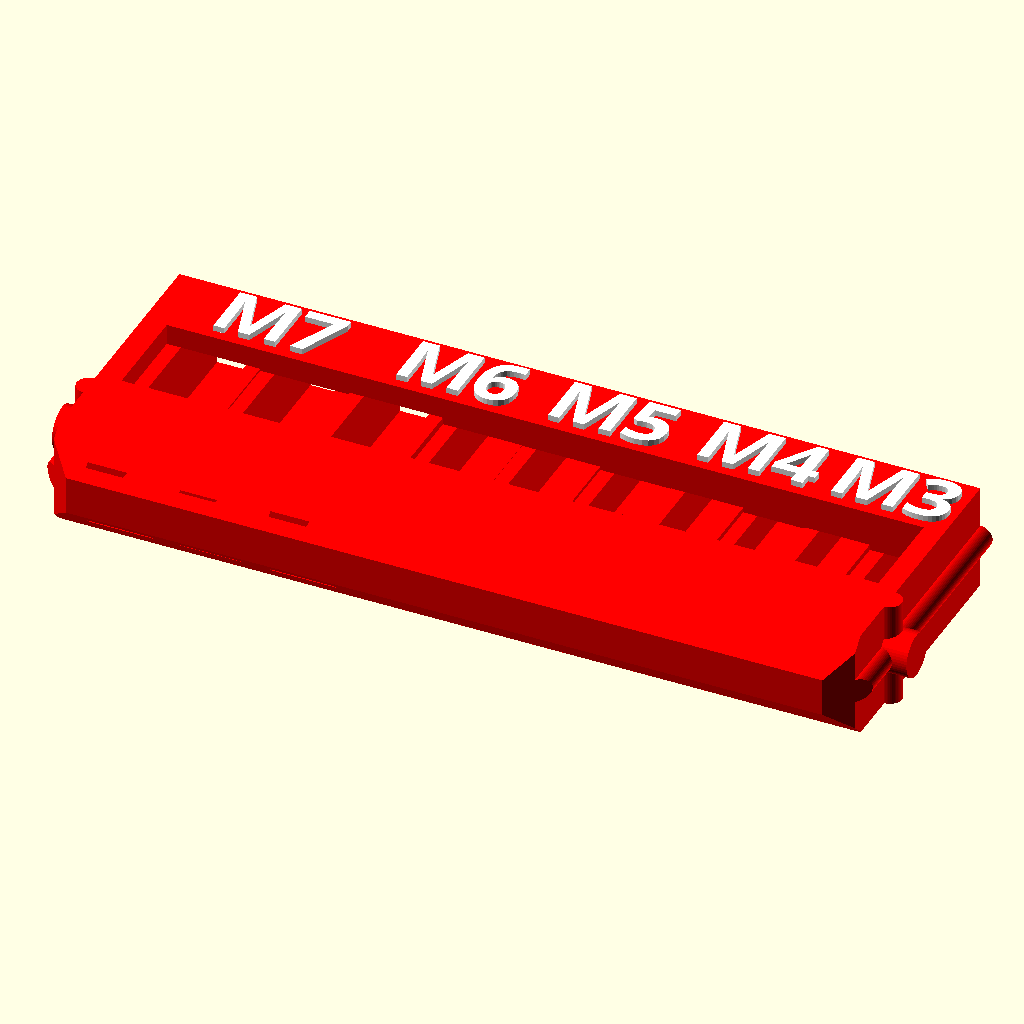
Cell 1 — every parameter at its default value.
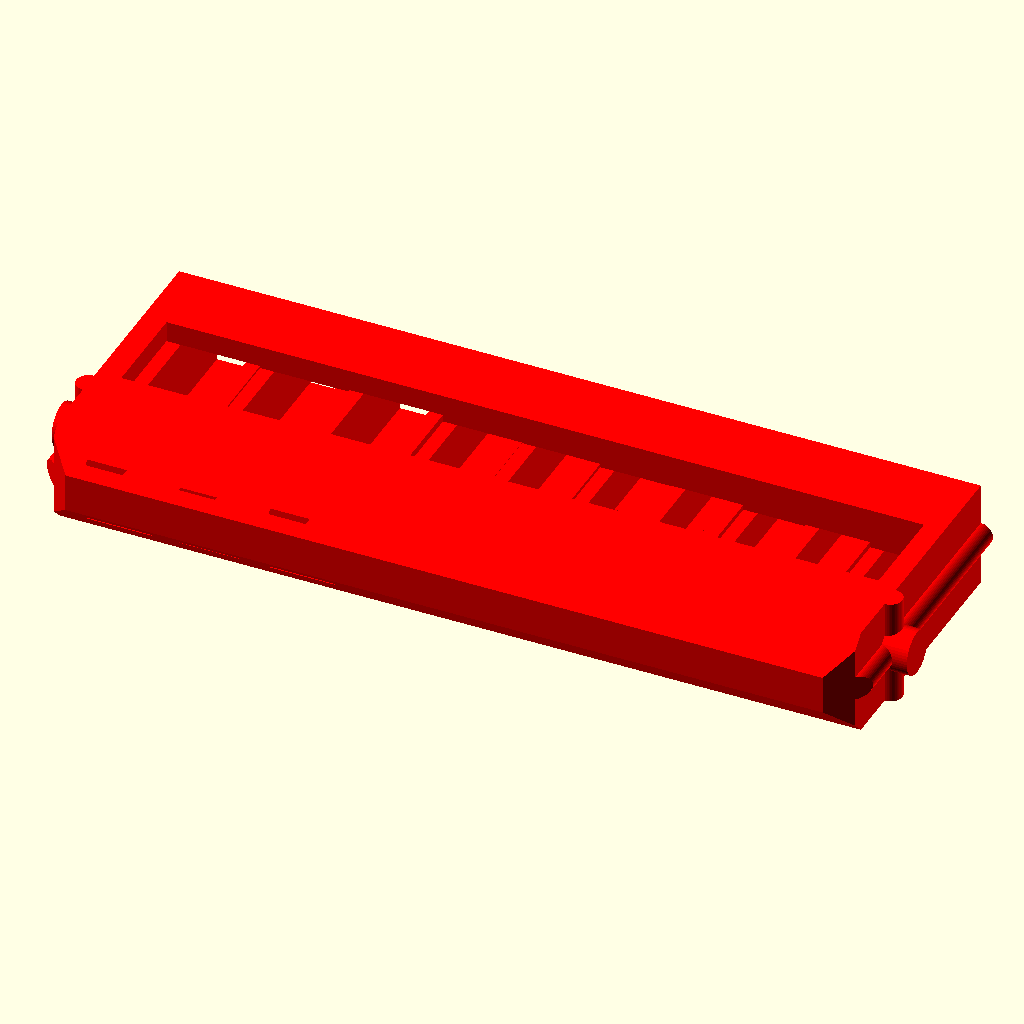
Cell 2 — show_labels set to 0, the other parameters unchanged.
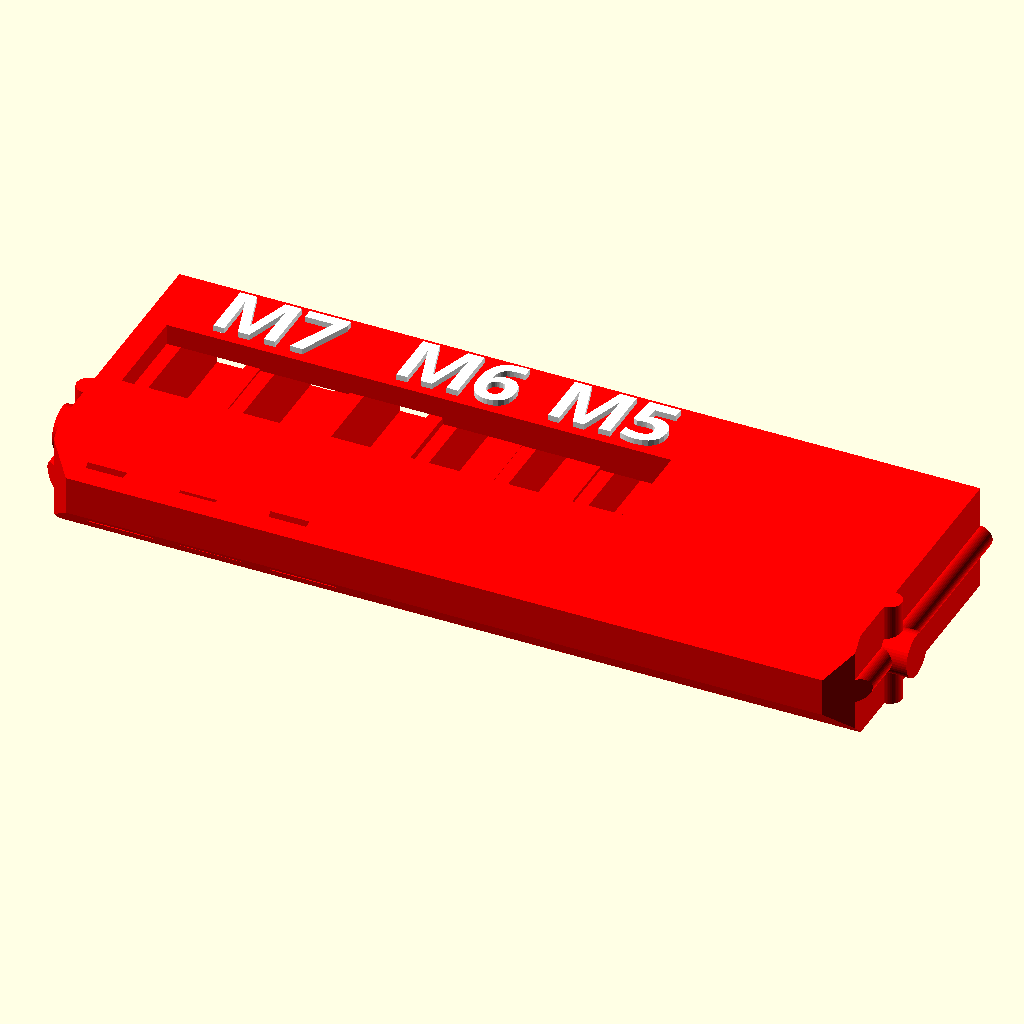
Cell 3 — num_sets set to 3, the other parameters unchanged.
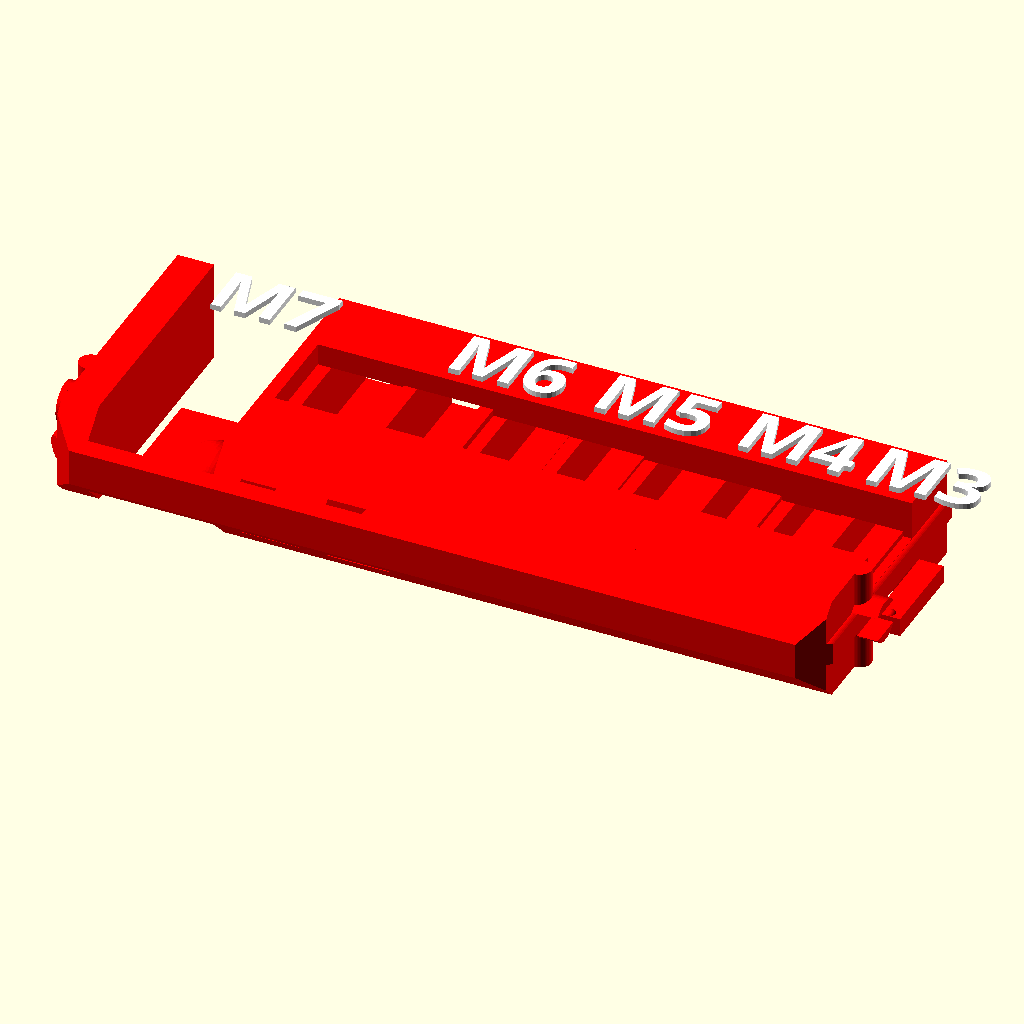
Cell 4 — tap1 set to 12.8, the other parameters unchanged.
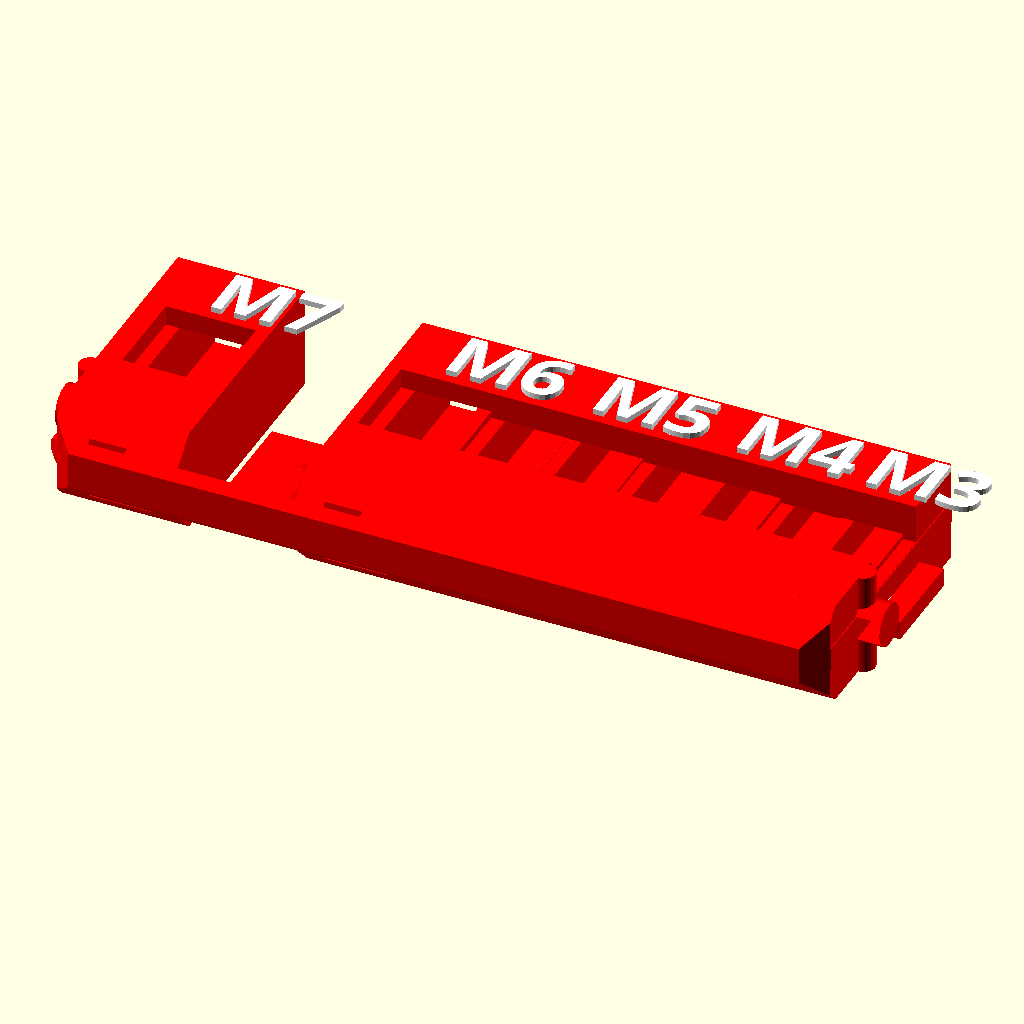
Cell 5: drill1 = 12 (everything else at default).
The same orthographic view direction (rotation 55°, 0°, 25°; colour scheme Cornfield) for every cell, with the view re-fitted per cell, so scale and position can differ between cells.
OpenSCAD source file inputs/thingiverse/files/thing-3916874/files/Milwaukee-case-drill-and-tap-holder-V3.scad:
/************** BEST VIEWED IN A CODE EDITOR 80 COLUMNS WIDE *******************
*
* Milwaukee Drill and Tap Holders
* Benjamen Johnson <workshop.electronsmith.com>
* 20191003
* Version 3
* openSCAD Version: 2019.05
*******************************************************************************/
/*[Drill and Tap Parameters]*/

//dummy parameter doesn't do anything but fix a bug in customizer
dummy = 1;

//Show text labels
show_labels = 1; //[0:no,1:yes]

//Number of drill and tap sets
num_sets = 5; //[3:6]

// First Drill and Tap
label1 = " M7";
tap1 = 6.4;
drill1 = 6;

// Second Drill and Tap
label2 = " M6";
tap2 = 6.4;
drill2 = 5;

// Third Drill and Tap 
label3 = "M5";
tap3 = 4.9;
drill3 = 4.2;

// Forth Drill and Tap
label4 = "M4";
tap4 =  4.3;
drill4 =  3.3;

// Fifth Drill and Tap
label5 = "M3"; 
tap5 = 3.6;
drill5 = 2.5;

// Sixth Drill and Tap
label6 = "";
tap6 = 0;
drill6 = 0;

//adjustment for tap and drill fit
fudge = 1.05;

// distance between holes
min_spacing = 2.9;

/*[Hidden]*/
// array of drill and tap sizes
slots = [tap1,drill1, tap2,drill2, tap3,drill3, tap4,drill4, tap5,drill5, tap6, drill6];
num_keys = num_sets*2;
labels = [str(label1),str(label2),str(label3),str(label4),str(label5),str(label6)];
num_labels = num_sets;

/*[Holder Parameters]*/
/*******************************************************************************
*    /\ /\ /\ /\ /\ /\ /\ /\ /\ /\  < ---- bits
*   -------------------------------  --
*  |                               |  body_height 
*  |                               |
*   -------------------------------  --
*  |< ------- body_width --------->|
*   -------------------------------  --
*  | X  X  X  X  X  X  X  X  X  X  |  body_depth
*   -------------------------------  --
*
*  || <- min_spacing
*   -----------
*  | --- | --- | --
*  ||   |||   ||  slot_width
*  | --- | --- | --
*   -----------
*         |   | <- slot_length (I know these seem backward in 2D)
*  
*******************************************************************************/

// width of the holder body
body_width = 82.5; // 82.5

// depth of holder 
body_depth = 11; // 11

// height of holder
body_height = 30;

// width of the bit slot (front to back)
slot_width = slots*fudge;

// length of the bit slot (side to side)
slot_length= slot_width;

// how much material to leave at the bottom of the bit slots
bottom_thickness = 12;

// how much to chamfer the ends
bottom_chamfer = 5;

/*[Case Connector Parameters]*/
/*******************************************************************************
*     -------------------------------
*   -| X  X  X  X  X  X  X  X  X  X  |-
*     -------------------------------
*  | <------ total_pin_length -------->|
*
*             -------
*        --  |---O---|  o <- pin_dia (diamter of pivot pin)
* pin_height |   |   | 
*            |   |   |    <- catch_dia (diameter of the semicircular catches)
*        --   -------
******************************************************************************/
// Length of cylinder passing through the holder that it rotates on 
total_pin_length = 88; // 88

// diameter of the above cylinder
pin_dia = 4.5; // 4.5

// diameter of the semicircular catches
catch_dia = 2.5;

// pin distance from the bottom of holder;
pin_height = 10; 

// add a slight offset to cuts to make model render properly
render_offset = 0.01; //0.005


/*[Font Options]*/
// which font do you want to use
font = "REGISTRATION PLATE UK:style=Bold";

// How big you want the text
font_size = 6;

// how much to indent the text at each set
indent = 1;
                        
/*[Hidden]*/
window_depth = 2.5;
front_window_height = 10;
rear_window_height = 10;

spring_width = 5;
spring_thickness = 2;
spring_length = rear_window_height;
spring_z_pos = -(body_height-spring_length)/2+bottom_thickness+0.5;

detent_dia = 4;
detent_pos = -(spring_length-detent_dia)/2;


pin_pos = - body_height/2+pin_height; 

rotate([-90,0,0])
color("red")union(){
    difference(){
        // make the basic holder
        MilwaukeeHolder();
        
        // cut the slots for the bits
        for(x=[0:1:num_keys-1]){
            translate([-(body_width-(slot_length[x]))/2+spacing(x)+1,0,1])cube([slot_length[x],slot_width[x],body_height], center=true);
                    
            translate([-(body_width-(slot_length[x]))/2+spacing(x)+1,-(body_depth)/2,-(body_height-front_window_height)/2-render_offset+bottom_thickness])cube([slot_length[x]+min_spacing+render_offset,(body_depth-slot_width[x])+render_offset,front_window_height],center=true);
            
            translate([-(body_width-(slot_length[x]))/2+spacing(x)+1,(body_depth)/2,-(body_height-front_window_height)/2-render_offset+bottom_thickness])cube([slot_length[x]+ min_spacing+render_offset,(body_depth-slot_width[x])+render_offset,front_window_height],center=true);
        } // end for
    
    }//end difference
            for(x=[0:1:num_keys-1])
            translate([-(body_width-(slot_length[x]))/2+spacing(x)+1 ,(slot_width[x]+spring_thickness)/2,spring_z_pos])spring(x);
          
}// end union

if(show_labels){
    for(x=[0:1:num_labels-1]){
        color("white")
        translate([-body_width/2+indent+spacing(x*2),8,body_depth/2])
        linear_extrude(height = 0.6)
            text(text = str(labels[x]), font = font, size = font_size);
    }//end for
} //end if
function spacing(n) = (n==0) ? min_spacing : spacing(n-1)+slot_length[n-1]+min_spacing;

module spring(x=1){
    cube([slot_width[x],spring_thickness,spring_length], center=true);
    translate([0,-spring_thickness/2+slot_width[x]/8,-spring_length/2+slot_width[x]/4])
    difference(){
        sphere(d=slot_width[x]/2, center=true,$fn=50);
        translate([0,slot_width[x]/4 ,0])cube(slot_width[x]/2,center = true);
    }
}

module MilwaukeeHolder(){
   
    // calculate where to put the pin
    pin_pos = - body_height/2+pin_height;

    difference(){
        union(){
            // Form the main body
            cube([body_width,body_depth,body_height],center = true);
                    
            // form the pivot pins
            translate([0,0,pin_pos])rotate([0,90,0])cylinder(d=pin_dia,h=total_pin_length,center=true,$fn=50);
            
            //form the horizontal catches
            translate([body_width/2,0,pin_pos])rotate([90,0,0])cylinder(d=catch_dia,h=body_depth,center=true,$fn=50);
            translate([-body_width/2,0,pin_pos])rotate([90,0,0])cylinder(d=catch_dia,h=body_depth,center=true,$fn=50);
            
            //form the vertical catches
            translate([body_width/2,0,0])rotate([0,0,0])cylinder(d=catch_dia,h=body_height,center=true,$fn=50);
            translate([-body_width/2,0,0])rotate([0,0,0])cylinder(d=catch_dia,h=body_height,center=true,$fn=50);
        } // end union
        
        //cut off bottom corners
        translate([(body_width+catch_dia)/2,0,-body_height/2])rotate([0,45,0])cube([bottom_chamfer,body_depth+render_offset,bottom_chamfer],center=true);
        translate([-(body_width+catch_dia)/2,0,-body_height/2])rotate([0,45,0])cube([bottom_chamfer,body_depth+render_offset,bottom_chamfer],center=true);
        translate([0,-body_depth/2,-body_height/2])rotate([45,0,0])cube([body_width+render_offset, bottom_chamfer ,bottom_chamfer],center=true);
        translate([0,body_depth/2,-body_height/2])rotate([45,0,0])cube([body_width+render_offset, bottom_chamfer ,bottom_chamfer],center=true);     
    
    }//end difference
} // end module
Customizer parameters (derived from the source; name, type, default, range or options):
dummy: number, default 1
show_labels: number, default 1, options 0, 1
num_sets: number, default 5, range 3 to 6
label1: string, default " M7"
tap1: number, default 6.4
drill1: number, default 6
label2: string, default " M6"
tap2: number, default 6.4
drill2: number, default 5
label3: string, default "M5"
tap3: number, default 4.9
drill3: number, default 4.2
label4: string, default "M4"
tap4: number, default 4.3
drill4: number, default 3.3
label5: string, default "M3"
tap5: number, default 3.6
drill5: number, default 2.5
label6: string, default ""
tap6: number, default 0
drill6: number, default 0
fudge: number, default 1.05
min_spacing: number, default 2.9
body_width: number, default 82.5
body_depth: number, default 11
body_height: number, default 30
bottom_thickness: number, default 12
bottom_chamfer: number, default 5
total_pin_length: number, default 88
pin_dia: number, default 4.5
catch_dia: number, default 2.5
pin_height: number, default 10
render_offset: number, default 0.01
font: string, default "REGISTRATION PLATE UK:style=Bold"
font_size: number, default 6
indent: number, default 1
